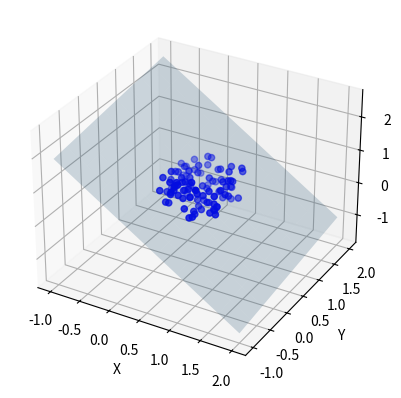

The script that saved this image:
import numpy as np
import matplotlib.pyplot as plt
from mpl_toolkits.mplot3d import Axes3D

# Generate random points in 3D space
num_points = 100
np.random.seed(42)
points = np.random.rand(num_points, 3)

# Define the function for fitting a plane using SVD
def fit_plane(points):
    centroid = np.mean(points, axis=0)
    shifted_points = points - centroid
    _, _, V = np.linalg.svd(shifted_points)
    normal = V[2]
    d = -np.dot(normal, centroid)
    return normal, d

# Fit the plane to the points
normal, d = fit_plane(points)

# Create a grid of points to represent the plane
xx, yy = np.meshgrid(np.linspace(-1, 2, 10), np.linspace(-1, 2, 10))
zz = (-normal[0] * xx - normal[1] * yy - d) / normal[2]

# Plot the points and the fitted plane
fig = plt.figure()
ax = fig.add_subplot(111, projection='3d')
ax.scatter(points[:, 0], points[:, 1], points[:, 2], c='b', marker='o')
ax.plot_surface(xx, yy, zz, alpha=0.2)

# Set labels and show the plot
ax.set_xlabel('X')
ax.set_ylabel('Y')
ax.set_zlabel('Z')
plt.show()
